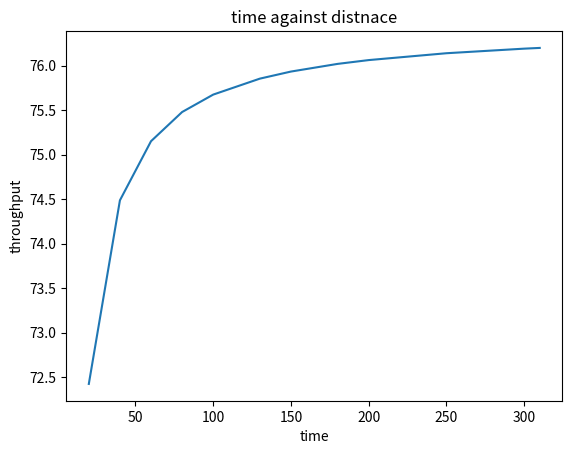

The script that saved this image:
from matplotlib import pyplot as plt


time_x= [20,40,60,80,100,130,150,180,200,250,300,310]

throughput_y = [72.422,74.4867,75.1517,75.4799,75.6759,75.8554,75.935,76.0212,76.064,76.1411,76.1926,76.2008]


plt.plot(time_x,throughput_y )

plt.xlabel('time')
plt.ylabel('throughput')

plt.title('time against distnace')

plt.show()
